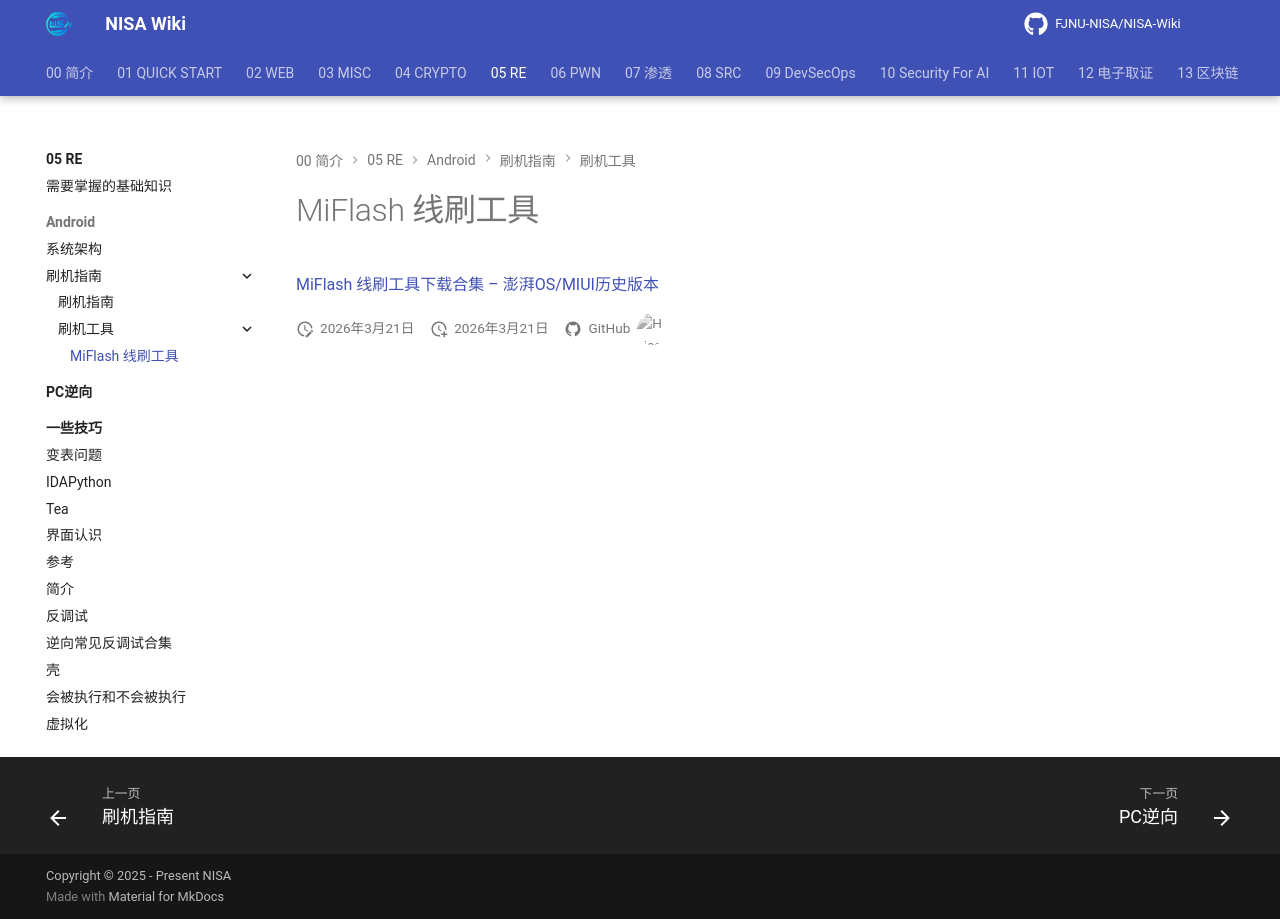

repository: FJNU-NISA/NISA-Wiki · page: 05-RE/Android/刷机指南/刷机工具/MiFlash 线刷工具.html · generator: mkdocs

# MiFlash 线刷工具

[MiFlash 线刷工具下载合集 – 澎湃OS/MIUI历史版本](https://miuiver.com/miflash/)
